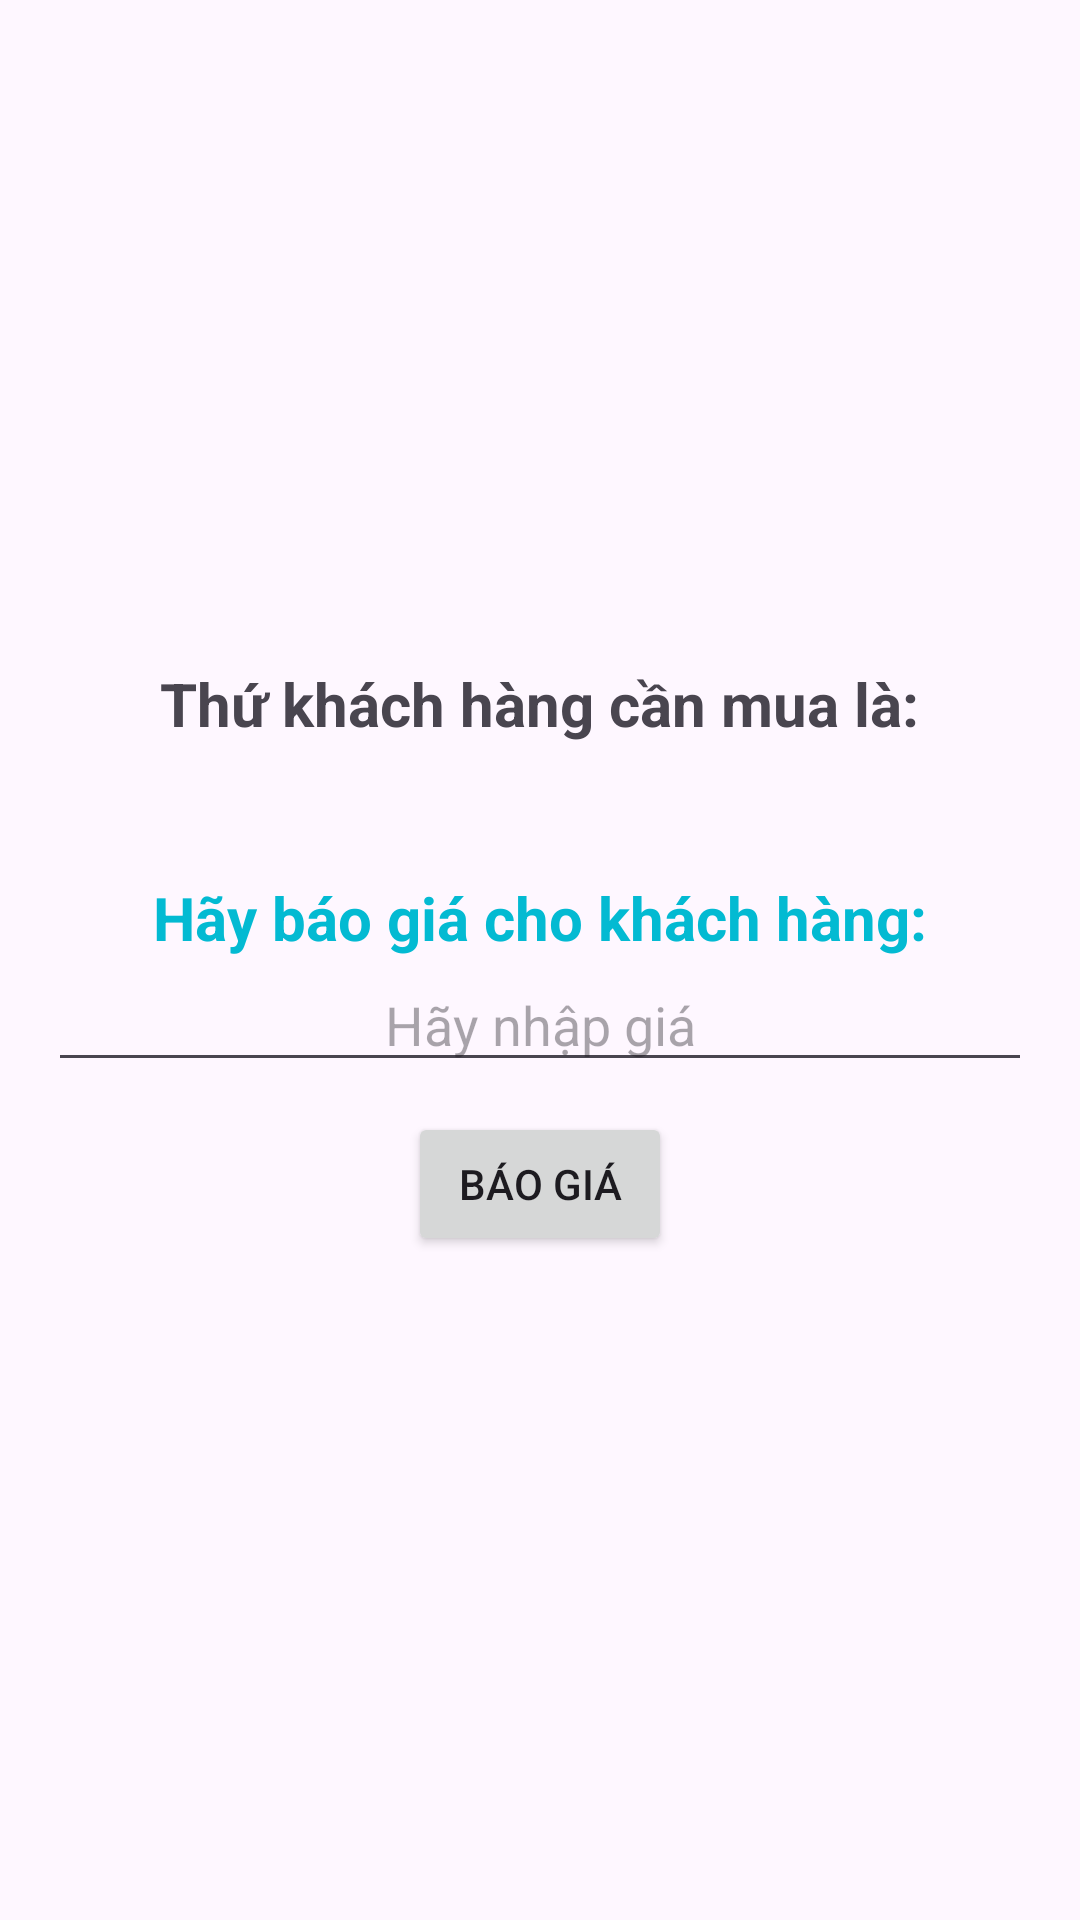

Android layout source for this screen:
<!-- AndroidManifest.xml: application theme Theme.Lab4_Hieunmph32165 -->
<!-- res/layout/activity_main2.xml -->
<?xml version="1.0" encoding="utf-8"?>
<LinearLayout xmlns:android="http://schemas.android.com/apk/res/android"
    xmlns:app="http://schemas.android.com/apk/res-auto"
    xmlns:tools="http://schemas.android.com/tools"
    android:layout_width="match_parent"
    android:layout_height="match_parent"
    android:gravity="center"
    android:orientation="vertical"
    android:padding="16dp"
    tools:context=".MainActivity2">

    <TextView
        android:layout_width="wrap_content"
        android:layout_height="wrap_content"
        android:text="Thứ khách hàng cần mua là:"
        android:textSize="20dp"
        android:textStyle="bold" />

    <TextView
        android:id="@+id/txt_item"
        android:layout_width="wrap_content"
        android:layout_height="wrap_content"
        android:text=""
        android:textSize="18dp"
        android:textStyle="bold"
        android:layout_marginTop="10dp"
        android:textColor="#FA5B29"/>

    <TextView
        android:layout_width="wrap_content"
        android:layout_height="wrap_content"
        android:layout_marginTop="10dp"
        android:text="Hãy báo giá cho khách hàng:"
        android:textColor="#03BAD2"
        android:textSize="20dp"
        android:textStyle="bold" />

    <EditText
        android:id="@+id/edt_price"
        android:layout_width="match_parent"
        android:layout_height="wrap_content"
        android:gravity="center"
        android:hint="Hãy nhập giá"
        android:textColor="#74000000"
        />
    <Button
        android:id="@+id/btn_back"
        android:layout_width="wrap_content"
        android:layout_height="wrap_content"
        android:text="Báo giá"
        android:textAllCaps="true"
        style="@style/Widget.AppCompat.Button"
        android:layout_marginTop="10dp"/>
</LinearLayout>
<!-- resources referenced by this layout -->
<resources>
  <style name="Theme.Lab4_Hieunmph32165" parent="Base.Theme.Lab4_Hieunmph32165" />
  <style name="Base.Theme.Lab4_Hieunmph32165" parent="Theme.Material3.DayNight.NoActionBar">
          
          
      </style>
</resources>
